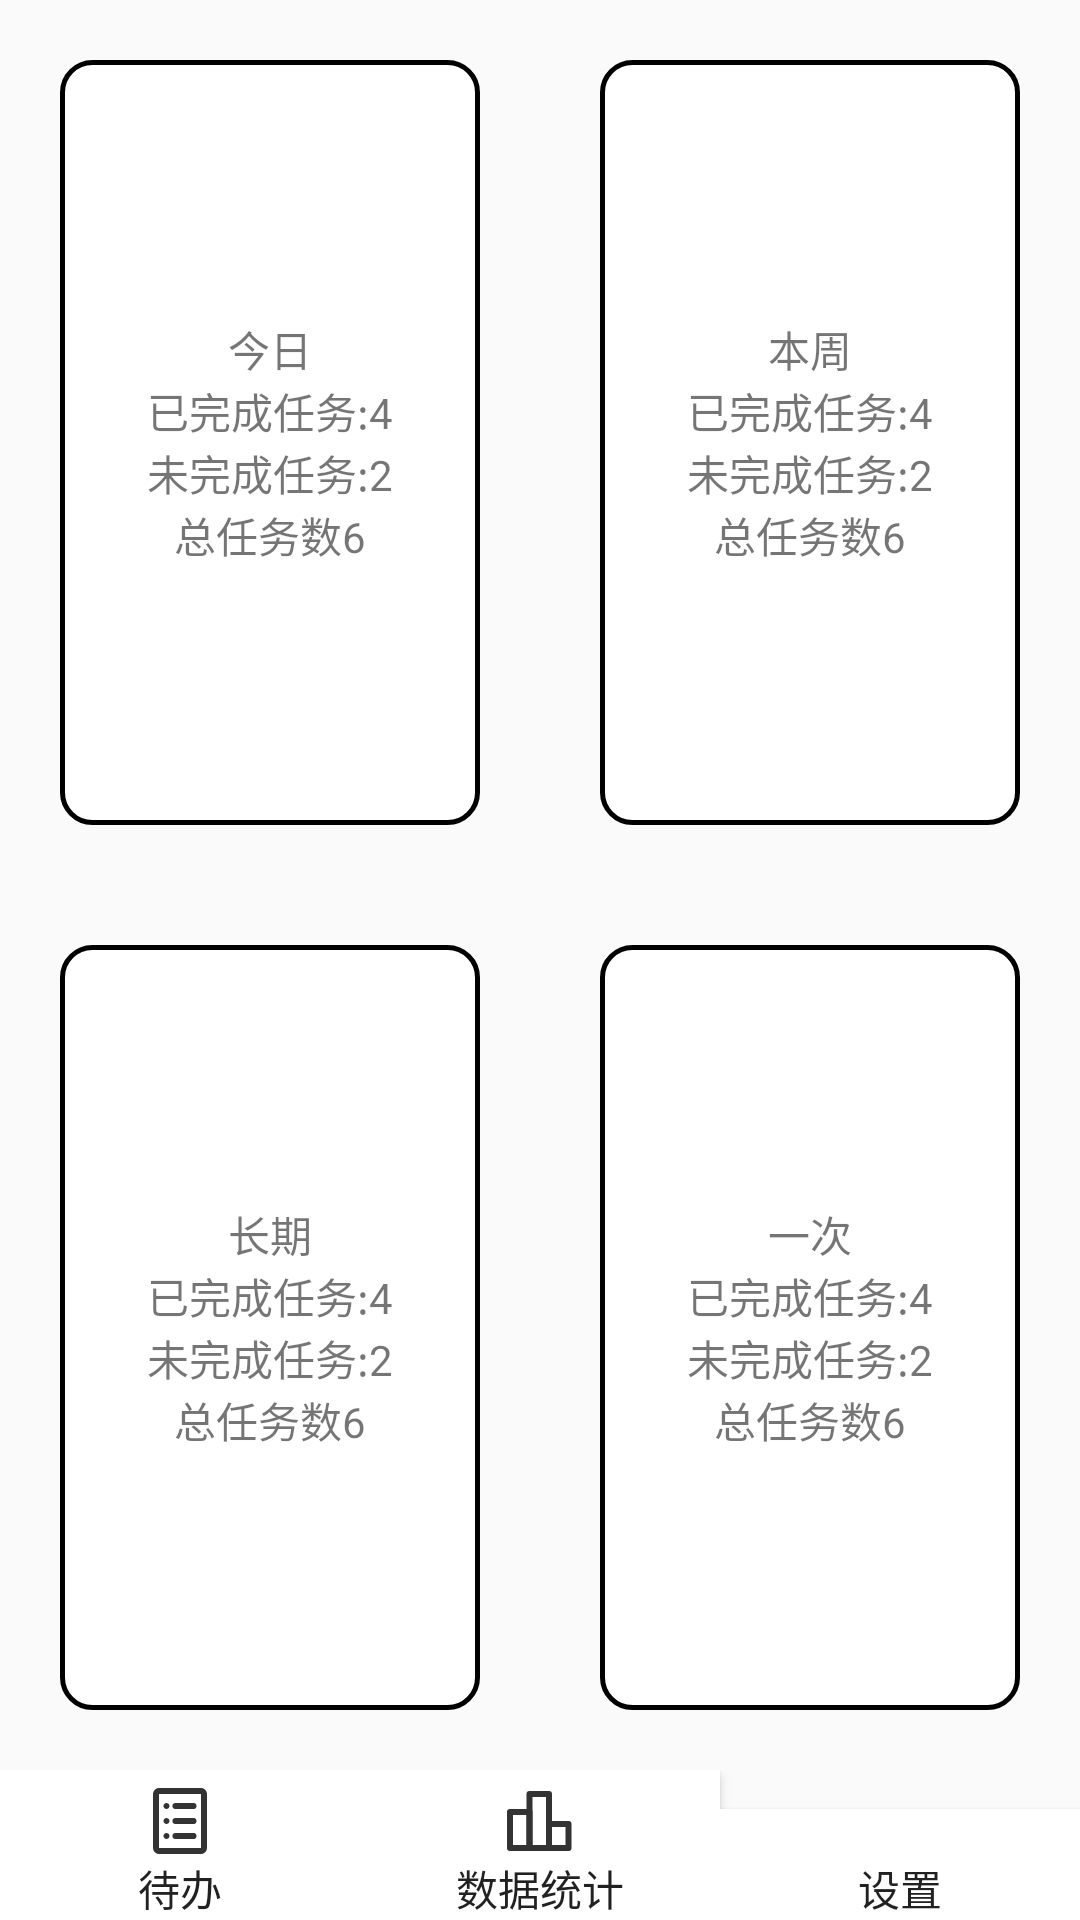

Here is an Android app screen rendered from its layout file. Give the layout XML and the strings, colors and styles it references.
<!-- AndroidManifest.xml: application theme Theme.PomodoroClock -->
<!-- res/layout/activity_main.xml -->
<?xml version="1.0" encoding="utf-8"?>
<LinearLayout xmlns:android="http://schemas.android.com/apk/res/android"
    xmlns:app="http://schemas.android.com/apk/res-auto"
    xmlns:tools="http://schemas.android.com/tools"
    android:layout_width="match_parent"
    android:layout_height="match_parent"
    tools:context="com.myprogram.pomodoroClock.MainActivity"
    android:orientation="vertical">
    


    <GridLayout
        android:layout_width="match_parent"
        android:layout_height="match_parent"
        android:layout_weight="1"
        android:columnCount="2"
        android:rowCount="2">


        <LinearLayout
            android:layout_margin="20dp"
            android:gravity="center"
            android:background="@drawable/common_background"
            android:layout_width="wrap_content"
            android:layout_height="wrap_content"
            android:layout_columnWeight="1"
            android:layout_rowWeight="1"
            android:orientation="vertical">


            <TextView
                android:layout_gravity="center"
                android:layout_width="wrap_content"
                android:layout_height="wrap_content"
                android:text="今日"/>
            <TextView
                android:layout_gravity="center"
                android:layout_width="wrap_content"
                android:layout_height="wrap_content"
                android:text="已完成任务:4" />

            <TextView
                android:layout_gravity="center"
                android:layout_width="wrap_content"
                android:layout_height="wrap_content"
                android:text="未完成任务:2" />

            <TextView
                android:layout_gravity="center"
                android:layout_width="wrap_content"
                android:layout_height="wrap_content"
                android:text="总任务数6" />


        </LinearLayout>

        <LinearLayout
            android:layout_margin="20dp"
            android:gravity="center"
            android:background="@drawable/common_background"
            android:layout_width="wrap_content"
            android:layout_height="wrap_content"
            android:layout_columnWeight="1"
            android:layout_rowWeight="1"
            android:orientation="vertical">

            <TextView
                android:layout_gravity="center"
                android:layout_width="wrap_content"
                android:layout_height="wrap_content"
                android:text="本周"/>

            <TextView
                android:layout_gravity="center"
                android:layout_width="wrap_content"
                android:layout_height="wrap_content"
                android:text="已完成任务:4" />

            <TextView
                android:layout_gravity="center"
                android:layout_width="wrap_content"
                android:layout_height="wrap_content"
                android:text="未完成任务:2" />

            <TextView
                android:layout_gravity="center"
                android:layout_width="wrap_content"
                android:layout_height="wrap_content"
                android:text="总任务数6" />

        </LinearLayout>

        <LinearLayout
            android:gravity="center"
            android:layout_margin="20dp"
            android:background="@drawable/common_background"
            android:layout_width="wrap_content"
            android:layout_height="wrap_content"
            android:layout_columnWeight="1"
            android:layout_rowWeight="1"
            android:orientation="vertical">

            <TextView
                android:layout_gravity="center"
                android:layout_width="wrap_content"
                android:layout_height="wrap_content"
                android:text="长期"/>

            <TextView
                android:layout_gravity="center"
                android:layout_width="wrap_content"
                android:layout_height="wrap_content"
                android:text="已完成任务:4" />

            <TextView
                android:layout_gravity="center"
                android:layout_width="wrap_content"
                android:layout_height="wrap_content"
                android:text="未完成任务:2" />

            <TextView
                android:layout_gravity="center"
                android:layout_width="wrap_content"
                android:layout_height="wrap_content"
                android:text="总任务数6" />

        </LinearLayout>

        <LinearLayout
            android:gravity="center"
            android:layout_margin="20dp"
            android:background="@drawable/common_background"
            android:layout_width="wrap_content"
            android:layout_height="wrap_content"
            android:layout_columnWeight="1"
            android:layout_rowWeight="1"
            android:orientation="vertical">

            <TextView
                android:layout_gravity="center"
                android:layout_width="wrap_content"
                android:layout_height="wrap_content"
                android:text="一次"/>

            <TextView
                android:layout_gravity="center"
                android:layout_width="wrap_content"
                android:layout_height="wrap_content"
                android:text="已完成任务:4" />

            <TextView
                android:layout_gravity="center"
                android:layout_width="wrap_content"
                android:layout_height="wrap_content"
                android:text="未完成任务:2" />

            <TextView
                android:layout_gravity="center"
                android:layout_width="wrap_content"
                android:layout_height="wrap_content"
                android:text="总任务数6" />

        </LinearLayout>


    </GridLayout>
    <LinearLayout
        android:layout_width="match_parent"
        android:layout_height="50dp">
        <Button
            android:id="@+id/list_button"
            android:layout_width="0dp"
            android:layout_height="match_parent"
            android:layout_weight="1"
            android:paddingTop="5dp"
            android:text="待办"
            android:background="@color/white"
            android:drawableTop="@drawable/ic_list"/>

        <Button
            android:id="@+id/statistics_button"
            android:layout_width="0dp"
            android:layout_height="match_parent"
            android:layout_weight="1"
            android:paddingTop="5dp"
            android:text="数据统计"
            android:background="@color/white"
            android:drawableTop="@drawable/ic_statistics"/>

        <Button
            android:id="@+id/setting_button"
            android:layout_width="0dp"
            android:layout_height="wrap_content"
            android:paddingTop="5dp"
            android:layout_weight="1"
            android:text="设置"
            android:background="@color/white"
            android:drawableTop="@drawable/ic_setting"/>

    </LinearLayout>
</LinearLayout>
<!-- resources referenced by this layout -->
<resources>
  <color name="white">#FFFFFFFF</color>
  <!-- drawable common_background (drawable) -->
  <?xml version="1.0" encoding="utf-8"?>
  <shape xmlns:android="http://schemas.android.com/apk/res/android">
      <corners android:radius="10dp"/>
      <solid  android:color="@color/white"/>
      <stroke android:width="1.5dp"
              android:color="@color/black"/>
  </shape>
  <!-- drawable ic_list (drawable) -->
  <vector xmlns:android="http://schemas.android.com/apk/res/android"
      android:width="24dp"
      android:height="24dp"
      android:viewportWidth="48"
      android:viewportHeight="48">
    <path
        android:pathData="M10,4L38,4A2,2 0,0 1,40 6L40,42A2,2 0,0 1,38 44L10,44A2,2 0,0 1,8 42L8,6A2,2 0,0 1,10 4z"
        android:strokeLineJoin="round"
        android:strokeWidth="4"
        android:fillColor="#00000000"
        android:strokeColor="#333"/>
    <path
        android:pathData="M21,14H33"
        android:strokeLineJoin="round"
        android:strokeWidth="4"
        android:fillColor="#00000000"
        android:strokeColor="#333"
        android:strokeLineCap="round"/>
    <path
        android:pathData="M21,24H33"
        android:strokeLineJoin="round"
        android:strokeWidth="4"
        android:fillColor="#00000000"
        android:strokeColor="#333"
        android:strokeLineCap="round"/>
    <path
        android:pathData="M21,34H33"
        android:strokeLineJoin="round"
        android:strokeWidth="4"
        android:fillColor="#00000000"
        android:strokeColor="#333"
        android:strokeLineCap="round"/>
    <path
        android:pathData="M15,16C16.105,16 17,15.105 17,14C17,12.895 16.105,12 15,12C13.895,12 13,12.895 13,14C13,15.105 13.895,16 15,16Z"
        android:fillColor="#333"
        android:fillType="evenOdd"/>
    <path
        android:pathData="M15,26C16.105,26 17,25.105 17,24C17,22.895 16.105,22 15,22C13.895,22 13,22.895 13,24C13,25.105 13.895,26 15,26Z"
        android:fillColor="#333"
        android:fillType="evenOdd"/>
    <path
        android:pathData="M15,36C16.105,36 17,35.105 17,34C17,32.895 16.105,32 15,32C13.895,32 13,32.895 13,34C13,35.105 13.895,36 15,36Z"
        android:fillColor="#333"
        android:fillType="evenOdd"/>
  </vector>
  <!-- drawable ic_statistics (drawable) -->
  <vector xmlns:android="http://schemas.android.com/apk/res/android"
      android:width="24dp"
      android:height="24dp"
      android:viewportWidth="48"
      android:viewportHeight="48">
    <path
        android:pathData="M17,18H4V42H17V18Z"
        android:strokeLineJoin="round"
        android:strokeWidth="4"
        android:fillColor="#00000000"
        android:strokeColor="#333"
        android:strokeLineCap="round"/>
    <path
        android:pathData="M30,6H17V42H30V6Z"
        android:strokeLineJoin="round"
        android:strokeWidth="4"
        android:fillColor="#00000000"
        android:strokeColor="#333"/>
    <path
        android:pathData="M43,26H30V42H43V26Z"
        android:strokeLineJoin="round"
        android:strokeWidth="4"
        android:fillColor="#00000000"
        android:strokeColor="#333"
        android:strokeLineCap="round"/>
  </vector>
  <style name="Theme.PomodoroClock" parent="Theme.AppCompat.Light.NoActionBar">
          
          <item name="colorPrimary">@color/purple_500</item>
          <item name="colorPrimaryVariant">@color/purple_700</item>
          <item name="colorOnPrimary">@color/white</item>
          
          <item name="colorSecondary">@color/teal_200</item>
          <item name="colorSecondaryVariant">@color/teal_700</item>
          <item name="colorOnSecondary">@color/black</item>
          
          <item name="android:statusBarColor" tools:targetApi="l">?attr/colorPrimaryVariant</item>
          
      </style>
  <color name="black">#FF000000</color>
  <color name="purple_500">#FF6200EE</color>
  <color name="purple_700">#FF3700B3</color>
  <color name="teal_200">#FF03DAC5</color>
  <color name="teal_700">#FF018786</color>
</resources>
